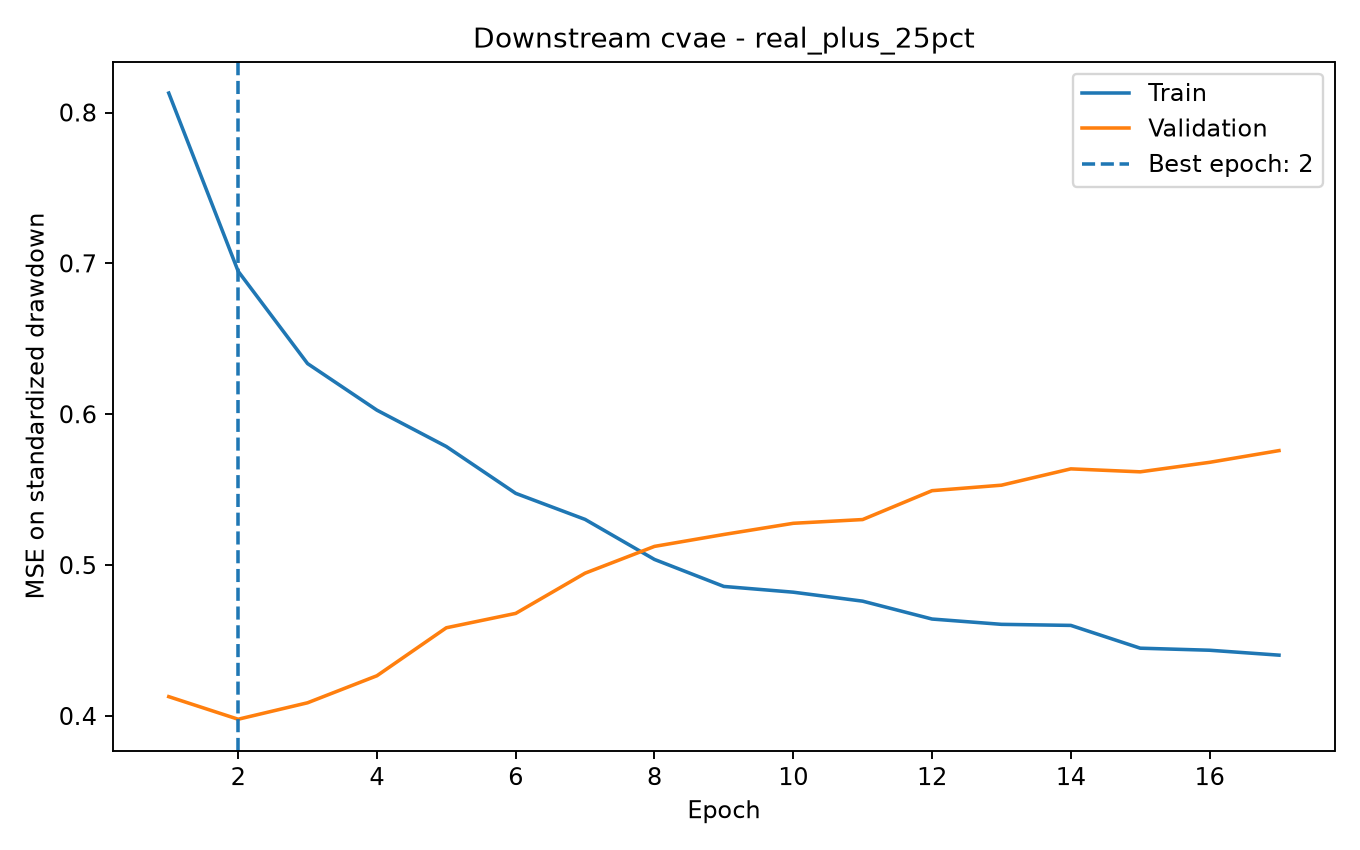

The table this chart was drawn from, first rows:
epoch, train_mse_scaled, validation_mse_scaled, learning_rate
1.0, 0.8129, 0.4128, 0.001
2.0, 0.6948, 0.3978, 0.001
3.0, 0.6336, 0.4087, 0.001
4.0, 0.6027, 0.4267, 0.001
5.0, 0.5786, 0.4585, 0.001
6.0, 0.5476, 0.468, 0.001
7.0, 0.5303, 0.4947, 0.001
8.0, 0.5038, 0.5124, 0.0005
9.0, 0.4859, 0.5203, 0.0005
10.0, 0.482, 0.5277, 0.0005
11.0, 0.4761, 0.5302, 0.0005
12.0, 0.4643, 0.5493, 0.0005
13.0, 0.4607, 0.553, 0.0005
14.0, 0.46, 0.5638, 0.00025
15.0, 0.4449, 0.5618, 0.00025
16.0, 0.4436, 0.5681, 0.00025
17.0, 0.4403, 0.5759, 0.00025
